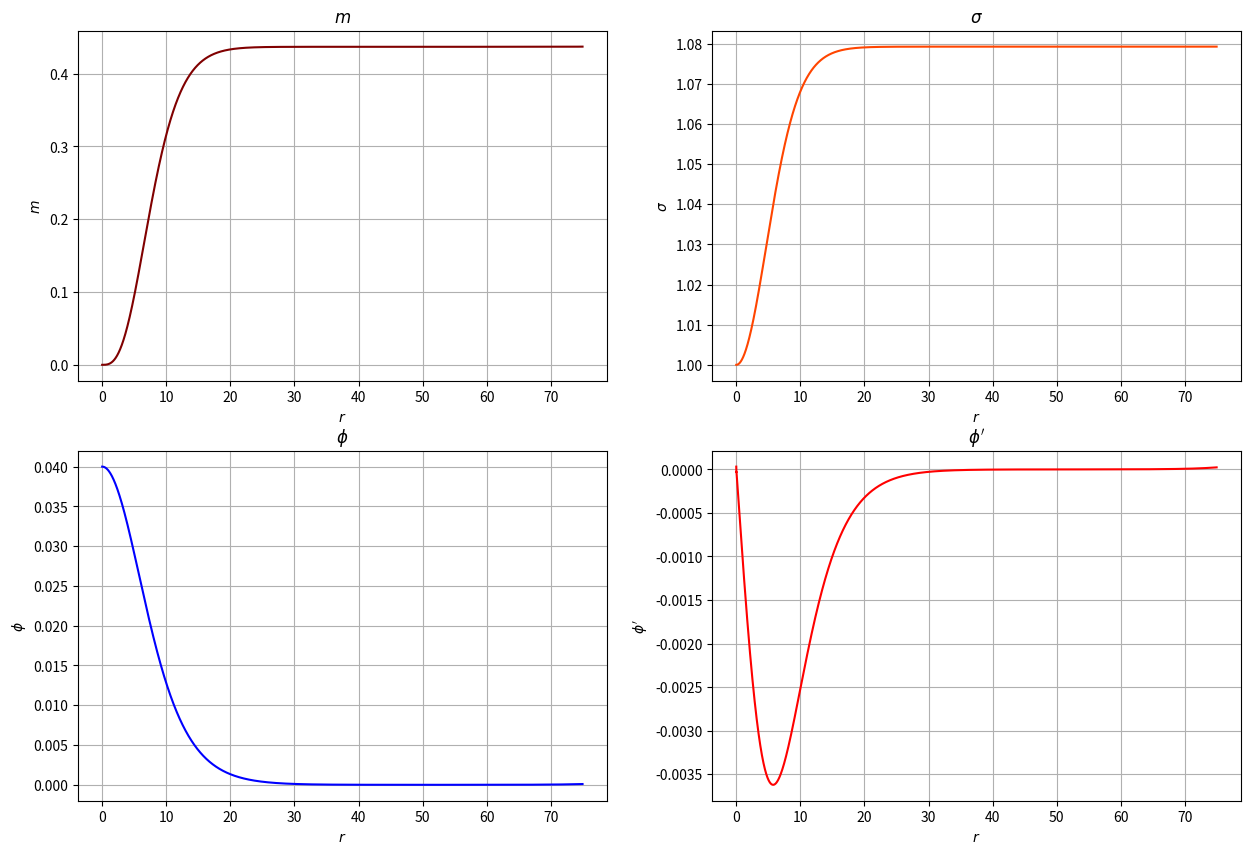

Reproduce this figure in Python.
# Importamos bibliotecas.
import numpy as np
import matplotlib.pyplot as plt
import time

from scipy.integrate import simpson

# Definimos el sistema diferencial.
def der(w, r, m, s, f, g):
    N = 1 - (2*m)/(r)
    dN = 2*m/r**2 - 2/r*(r**2*(N*g**2+f**2+(w**2*f**2)/(N*s**2)))
    ds = 2*r*s*(g**2 + (w*f/(N*s))**2)

    dm = r**2*(N*g**2 + f**2 + (w**2*f**2)/(N*s**2))
    ds = 2*r*s*(g**2 + (w*f/(N*s))**2)
    df = g
    dg = -(2/r + dN/N + ds/s)*g - (w**2/(N*s**2) -1)*f/N
    
    return [dm, ds, df, dg]

# Definimos el método RK4 en sí.
def rk4(w, r, m, s, f, g, h):
    k1 = der(w, r, m, s, f, g)
    k1m = k1[0]
    k1s = k1[1]
    k1f = k1[2]
    k1g = k1[3]

    k2 = der(w, r + 0.5*h, m + 0.5*k1m*h, s + 0.5*k1s*h, f + 0.5*k1f*h, g + 0.5*k1g*h)
    k2m = k2[0]
    k2s = k2[1]
    k2f = k2[2]
    k2g = k2[3]

    k3 = der(w, r + 0.5*h, m + 0.5*k2m*h, s + 0.5*k2s*h, f + 0.5*k2f*h, g + 0.5*k2g*h)
    k3m = k3[0]
    k3s = k3[1]
    k3f = k3[2]
    k3g = k3[3]

    k4 = der(w, r + h, m + k3m*h, s + k3s*h, f + k3f*h, g + k3g*h)
    k4m = k4[0]
    k4s = k4[1]
    k4f = k4[2]
    k4g = k4[3]

    rrk4 = r + h
    mrk4 = m + (k1m + 2*k2m + 2*k3m + k4m)*(h/6)
    srk4 = s + (k1s + 2*k2s + 2*k3s + k4s)*(h/6)
    frk4 = f + (k1f + 2*k2f + 2*k3f + k4f)*(h/6)
    grk4 = g + (k1g + 2*k2g + 2*k3g + k4g)*(h/6)
    
    return [rrk4, mrk4, srk4, frk4, grk4]

# Definimos una función que solo se encargue de solucionar.
def solucionador(h, w, f1, rf):
    # Definimos las condiciones iniciales.
    r0 = h   # Posición inicial.
    n  = int( (rf - r0)/h )
    
    m0 = (2/3)*f1*(w**2 + 1)*r0**3           # Condición inicial para m(r).
    s0 = 1 + (w*f1*r0)**2                    # Condición inicial para \sigma(r).
    f0 = f1 + (f1/2)*(1 - w**2)*r0**2        # Condición inicial para f(r).
    g0 = f1*(1 - w**2)*r0                    # Condición inicial para g(r).

    #--------------------------------------------
    # Comenzamos a solucionar.
    # Definimos arreglos para las soluciones.
    r = np.zeros(n)
    m = np.zeros(n)
    s = np.zeros(n)
    f = np.zeros(n)
    g = np.zeros(n)

    # Definimos las simetrías.
    r[0] = -r0
    m[0] = -m0
    s[0] = s0
    f[0] = f0
    g[0] = -g0
    
    # Metemos las condiciones iniciales.
    r[1] = r0
    m[1] = m0
    s[1] = s0
    f[1] = f0
    g[1] = g0

    # Llenamos los arreglos.
    for i in range(1, len(r)-1):
        soluto = rk4(w, r[i], m[i], s[i], f[i], g[i], h)
        
        r[i+1] = soluto[0]
        m[i+1] = soluto[1]
        s[i+1] = soluto[2]
        f[i+1] = soluto[3]
        g[i+1] = soluto[4]
    
    return [w, r, m, s, f, g]

def shooting(h, w, f1, rf):
    # Definimos la primer diferencial de 'w'.
    tolerancia = h**2
    dw = 0.0000001

    # Definimos un contador para ver cuántas veces necesitamos solucionar.
    counter = 0

    # Solucionamos por primera vez.
    f = solucionador(h, w, f1, rf)[4]
    counter += 1

    while abs( f[-1] ) > tolerancia:

        if f[-1] > tolerancia:
            # Actualizamos la 'w'.
            w = w + dw

            # Volvemos a solucionar.
            f = solucionador(h, w, f1, rf)[4]

        else:
            # Aquí la 'w' ha sido muy grande, entonces debemos regresar.
            w = w - dw

            # Ahora hacemos más pequeña la varaición y volvemos a avanzar.
            dw = dw/2
            w = w + dw

            # Volvemos a solucionar.
            f = solucionador(h, w, f1, rf)[4]

        counter += 1

    # Solucionamos una última vez (pero no la contamos).
    solucion = solucionador(h, w, f1, rf)
    r = solucion[1]
    m = solucion[2]
    s = solucion[3]
    f = solucion[4]
    g = solucion[5]

    print(f'El shooting se realizó {counter} veces')

    return [w, r, m, s, f, g]

# Construímos un graficador.
def graficador(h, rf, r, m, s, f, g):
    fig = plt.figure(figsize=(15, 10))
    fig.tight_layout()
    
    # r vs m.
    ax = plt.subplot(2,2,1)
    ax.plot(r, m, color = 'maroon')
    ax.set_xlabel(r'$r$')
    ax.set_ylabel(r'$m$')
    ax.grid(True)
    ax.set_title(r'$ m $')
    
    # r vs s.
    ax = plt.subplot(2,2,2)
    ax.plot(r, s, color = 'orangered')
    ax.set_xlabel(r'$r$')
    ax.set_ylabel(r'$\sigma$')
    ax.grid(True)
    ax.set_title(r'$ \sigma $')
    
    # r vs f.
    ax = plt.subplot(2,2,3)
    ax.plot(r, f, color = 'blue')
    ax.set_xlabel(r'$r$')
    ax.set_ylabel(r'$\phi$')
    ax.grid(True)
    ax.set_title(r'$ \phi $')
    
    # r vs g.
    ax = plt.subplot(2,2,4)
    ax.plot(r, g, color = 'red')
    ax.set_xlabel(r'$r$')
    ax.set_ylabel(r"$\phi'$")
    ax.grid(True)
    ax.set_title(r"$\phi'$")

    plt.show()

# Encontramos las variables físicas importantes.
def variables(w, r, m, s, f, g):
    # Regresamos una adimensión.
    s00 = 1/s[-1]
    wt = w*s00
    com = m[-1]/r[-1]
    
    # Calculamos la carga conservada.
    r = np.array(r)
    m = np.array(m)
    s = np.array(s)
    f = np.array(f)
    N = np.ones(len(r)) - 2*m/r
    j = w*(r**2*f**2)/(N*s)

    Q = simpson(j, r)
    
    # Calculamos la energía de amarre.
    mamarre = m[-1] - Q

    # Imprimimos las variables importantes.
    print(f'{f1} \t {w} \t {rf} \t {wt} \t {m[-1]} \t {com} \t {Q} \t {mamarre}')

    return

# Definimos la función principal.
def main(selector, f1, w, rf, h):

    # Llamamos al solucionador.
    if selector == 1:
        soluto = solucionador(h, w, f1, rf)
    else:
        soluto = shooting(h, w, f1, rf)
        
    w = soluto[0]
    r = soluto[1]
    m = soluto[2]
    s = soluto[3]
    f = soluto[4]
    g = soluto[5]

    # Calculamos las variables físicas que nos interesan.
    variables(w, r, m, s, f, g)

    # Graficamos.
    graficador(h, rf, r, m, s, f, g)

    return

# Ejecutamos.

# Definimos la condición de ejecución.
if __name__ == '__main__':

    # Definimos los parámetros de entrada.
    selector = 2 # 1 sin shooting, otra cosa con shooting.
    f1 = 0.04
    w  = 1.03912763
    rf = 75
    h  = 0.01
    
    main(selector, f1, w, rf, h)

